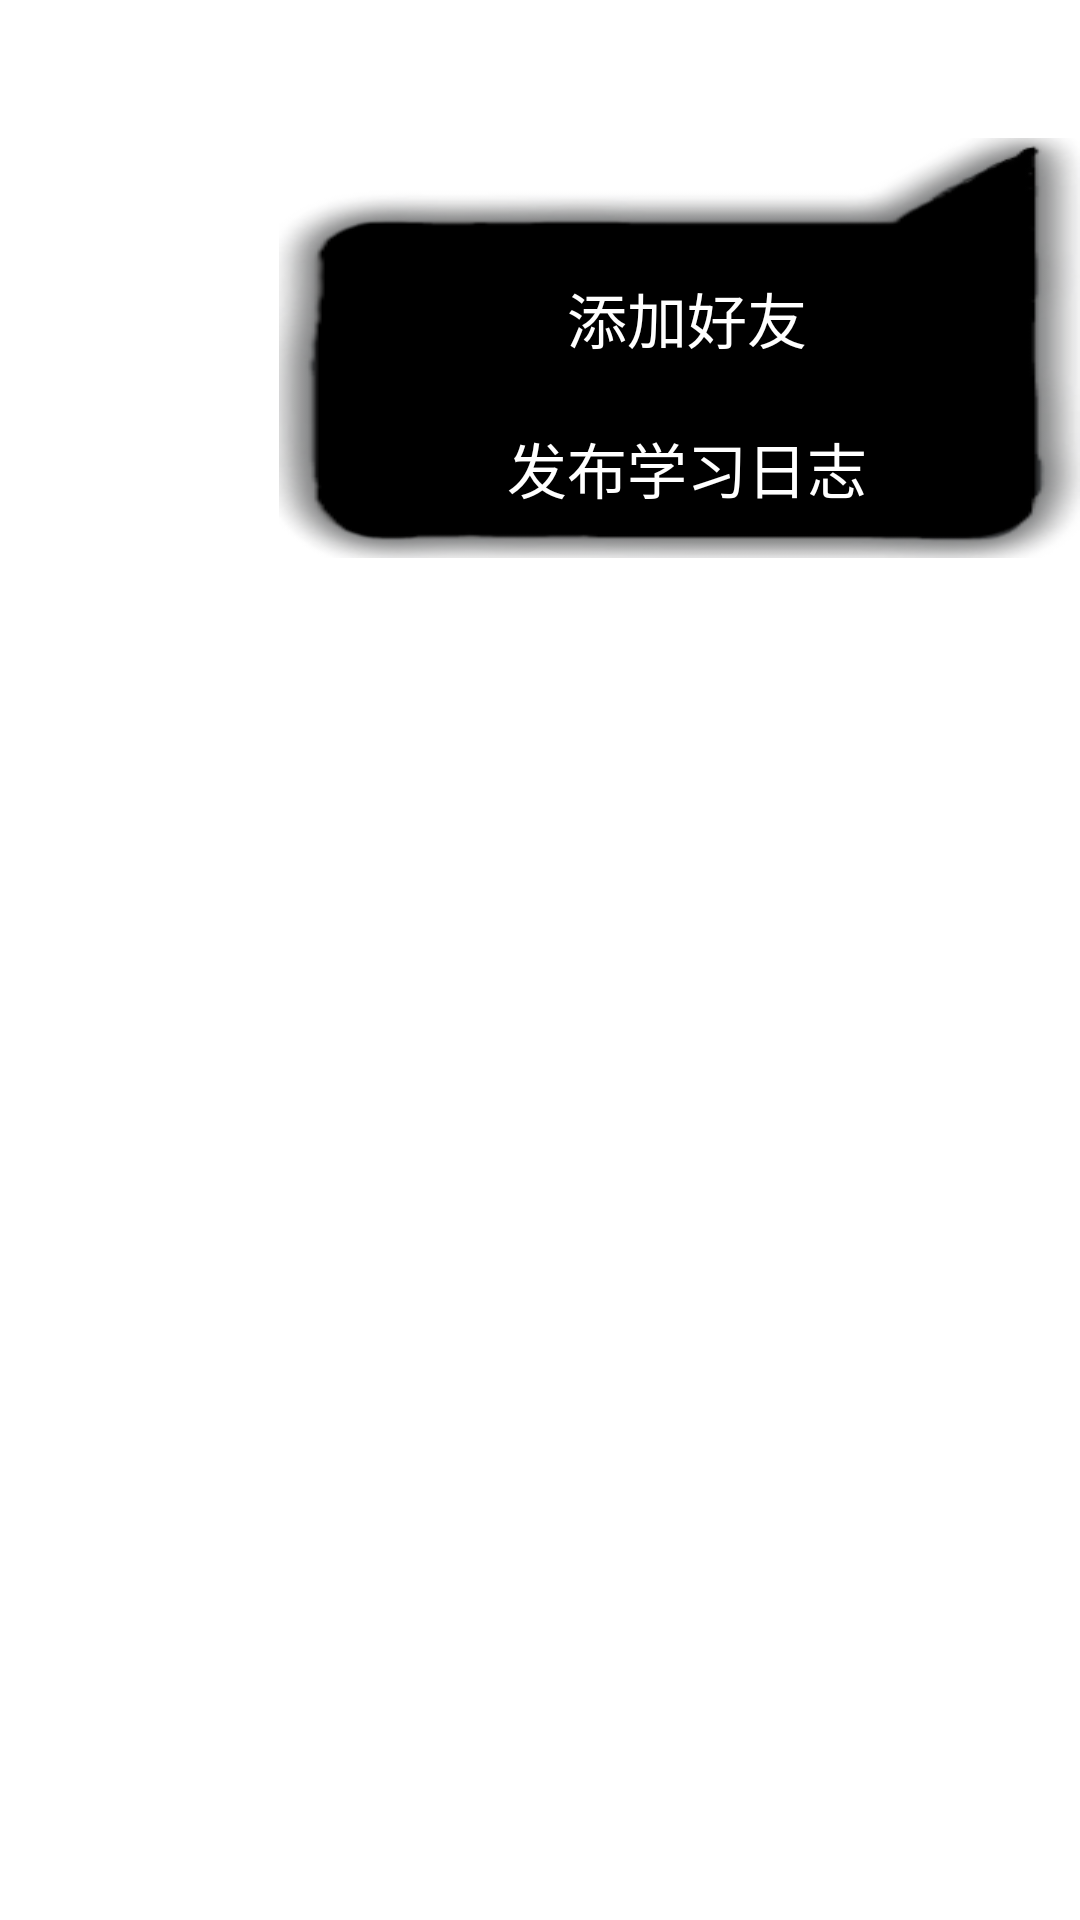

Produce the Android XML layout that renders to this screen, including the resource entries it uses.
<!-- AndroidManifest.xml: activity theme MyDialogTopRight -->
<!-- res/layout/activity_add_options.xml -->
<?xml version="1.0" encoding="utf-8"?>
<RelativeLayout xmlns:android="http://schemas.android.com/apk/res/android"
    android:layout_width="wrap_content"
    android:layout_height="wrap_content"
    >

    <LinearLayout
        android:layout_width="wrap_content"
        android:layout_height="140dp"
        android:layout_alignParentRight="true"
        android:layout_alignParentTop="true"
        android:layout_marginTop="46dp"
        android:background="@drawable/title_function_bg"
        android:orientation="vertical" >

        <TextView
            android:id="@+id/add_friend"
            android:layout_width="fill_parent"
            android:layout_height="40dp"
            android:layout_marginStart="5dp"
            android:layout_marginTop="40dp"
            android:gravity="center"
            android:drawableLeft="@drawable/mm_title_btn_compose_normal"
            android:paddingLeft="10dp"
            android:paddingRight="10dp"
            android:text="添加好友"
            android:textColor="#fff"
            android:textSize="20sp" />

        <TextView
            android:id="@+id/release_learning_log"
            android:layout_width="fill_parent"
            android:gravity="center"
            android:layout_height="40dp"
            android:layout_marginStart="5dp"
            android:layout_marginTop="10dp"
            android:drawableLeft="@drawable/mm_title_btn_keyboard_normal"
            android:paddingLeft="10dp"
            android:paddingRight="10dp"
            android:text="发布学习日志"
            android:textColor="#fff"
            android:textSize="20sp" />
    </LinearLayout>

</RelativeLayout>
<!-- resources referenced by this layout -->
<resources>
  <!-- drawable title_function_bg: png bitmap (drawable, 13977 bytes) -->
  <style name="MyDialogTopRight">
          <item name="android:windowBackground">@android:color/transparent</item>
          <item name="android:windowIsTranslucent">true</item>
          <item name="android:windowNoTitle">true</item>
          <item name="android:windowAnimationStyle">@style/Anim_scale</item>
      </style>
  <style name="Anim_scale" parent="@android:style/Animation.Activity">
          <item name="android:activityOpenEnterAnimation">@anim/scale_in</item>
          <item name="android:activityOpenExitAnimation">@anim/scale_out</item>
          <item name="android:activityCloseEnterAnimation">@anim/scale_in</item>
          <item name="android:activityCloseExitAnimation">@anim/scale_out</item>
      </style>
</resources>
